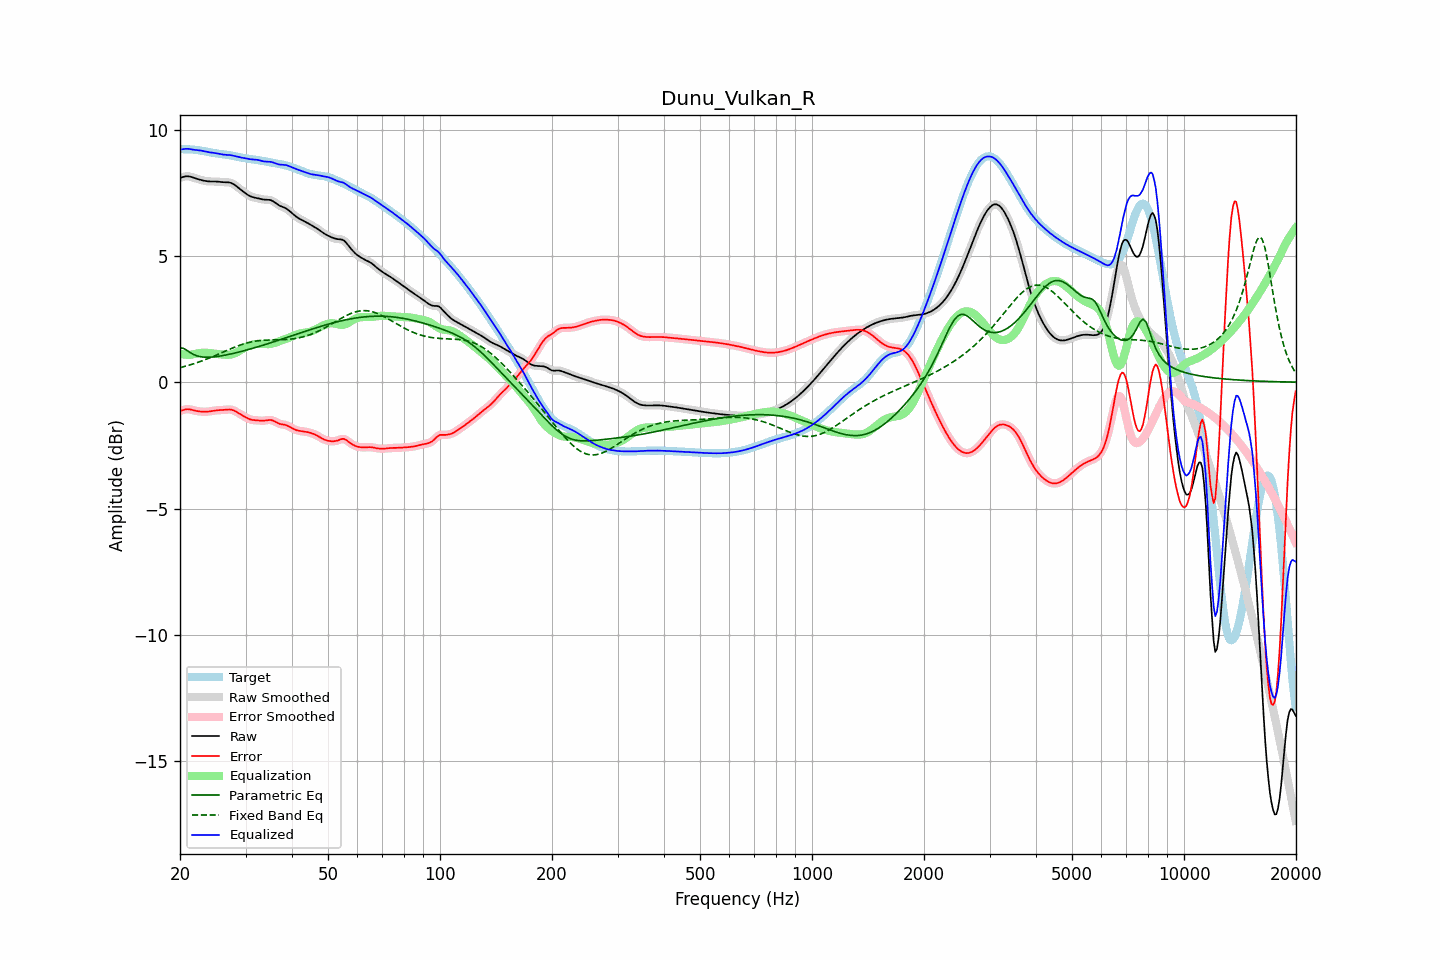

Source data for this figure (header and first rows):
frequency, raw, error, smoothed, error_smoothed, equalization, parametric_eq, fixed_band_eq, equalized_raw, equalized_smoothed, target
20.00, 8.09, -1.14, 8.08, -1.14, 1.12, 1.36, 0.57, 9.21, 9.21, 9.22
20.20, 8.11, -1.12, 8.11, -1.11, 1.11, 1.35, 0.59, 9.21, 9.22, 9.22
20.40, 8.12, -1.10, 8.13, -1.10, 1.10, 1.34, 0.61, 9.22, 9.23, 9.22
20.61, 8.14, -1.08, 8.14, -1.08, 1.09, 1.31, 0.63, 9.23, 9.23, 9.22
20.81, 8.15, -1.07, 8.15, -1.07, 1.09, 1.27, 0.64, 9.24, 9.24, 9.22
21.02, 8.15, -1.07, 8.15, -1.07, 1.08, 1.23, 0.66, 9.24, 9.24, 9.22
21.23, 8.14, -1.07, 8.14, -1.07, 1.09, 1.19, 0.68, 9.23, 9.23, 9.22
21.44, 8.13, -1.09, 8.12, -1.09, 1.09, 1.15, 0.70, 9.21, 9.21, 9.21
21.66, 8.10, -1.10, 8.10, -1.10, 1.10, 1.11, 0.72, 9.20, 9.21, 9.21
21.87, 8.08, -1.12, 8.08, -1.12, 1.11, 1.08, 0.74, 9.20, 9.20, 9.20
22.09, 8.06, -1.13, 8.06, -1.13, 1.13, 1.05, 0.76, 9.19, 9.19, 9.19
22.31, 8.04, -1.15, 8.04, -1.15, 1.14, 1.04, 0.78, 9.18, 9.18, 9.19
22.54, 8.02, -1.16, 8.02, -1.16, 1.15, 1.02, 0.81, 9.18, 9.18, 9.18
22.76, 8.00, -1.16, 8.00, -1.16, 1.16, 1.01, 0.83, 9.17, 9.17, 9.17
22.99, 7.99, -1.17, 7.99, -1.17, 1.17, 1.00, 0.85, 9.16, 9.16, 9.16
23.22, 7.97, -1.17, 7.97, -1.17, 1.17, 0.99, 0.88, 9.14, 9.14, 9.14
23.45, 7.96, -1.17, 7.96, -1.17, 1.17, 0.99, 0.90, 9.13, 9.13, 9.13
23.69, 7.95, -1.17, 7.95, -1.17, 1.16, 0.99, 0.93, 9.11, 9.11, 9.12
23.92, 7.95, -1.16, 7.95, -1.16, 1.16, 0.99, 0.95, 9.10, 9.10, 9.11
24.16, 7.94, -1.15, 7.94, -1.15, 1.15, 0.99, 0.98, 9.09, 9.09, 9.09
24.40, 7.94, -1.14, 7.94, -1.14, 1.14, 1.00, 1.00, 9.08, 9.08, 9.08
24.65, 7.94, -1.13, 7.94, -1.13, 1.13, 1.00, 1.03, 9.08, 9.08, 9.07
24.89, 7.94, -1.12, 7.94, -1.12, 1.12, 1.01, 1.06, 9.07, 9.07, 9.06
25.14, 7.94, -1.11, 7.94, -1.11, 1.12, 1.02, 1.08, 9.06, 9.06, 9.05
25.39, 7.93, -1.11, 7.93, -1.11, 1.11, 1.03, 1.11, 9.04, 9.04, 9.04
25.65, 7.93, -1.11, 7.93, -1.11, 1.10, 1.04, 1.14, 9.03, 9.03, 9.03
25.91, 7.92, -1.10, 7.92, -1.10, 1.10, 1.05, 1.17, 9.02, 9.02, 9.03
26.16, 7.92, -1.10, 7.92, -1.10, 1.09, 1.06, 1.20, 9.01, 9.01, 9.02
26.43, 7.91, -1.09, 7.91, -1.09, 1.09, 1.07, 1.22, 9.00, 9.00, 9.01
26.69, 7.91, -1.09, 7.91, -1.09, 1.08, 1.08, 1.25, 9.00, 9.00, 9.00
26.96, 7.91, -1.08, 7.91, -1.08, 1.08, 1.10, 1.28, 8.99, 8.99, 8.99
27.23, 7.90, -1.08, 7.90, -1.08, 1.09, 1.11, 1.31, 8.99, 8.99, 8.98
27.50, 7.88, -1.09, 7.88, -1.09, 1.10, 1.12, 1.33, 8.98, 8.98, 8.97
27.77, 7.85, -1.11, 7.85, -1.11, 1.12, 1.14, 1.36, 8.97, 8.97, 8.96
28.05, 7.81, -1.13, 7.81, -1.14, 1.14, 1.15, 1.39, 8.95, 8.95, 8.95
28.33, 7.76, -1.17, 7.76, -1.17, 1.17, 1.17, 1.41, 8.93, 8.93, 8.93
28.62, 7.71, -1.21, 7.71, -1.21, 1.20, 1.18, 1.44, 8.92, 8.92, 8.92
28.90, 7.66, -1.25, 7.66, -1.25, 1.24, 1.20, 1.46, 8.90, 8.90, 8.91
29.19, 7.61, -1.28, 7.61, -1.28, 1.28, 1.22, 1.48, 8.89, 8.89, 8.89
29.48, 7.56, -1.32, 7.56, -1.32, 1.32, 1.23, 1.50, 8.88, 8.88, 8.88
29.78, 7.51, -1.36, 7.51, -1.36, 1.36, 1.25, 1.52, 8.87, 8.87, 8.87
30.08, 7.47, -1.39, 7.46, -1.39, 1.39, 1.27, 1.54, 8.86, 8.86, 8.86
30.38, 7.42, -1.43, 7.42, -1.43, 1.42, 1.28, 1.56, 8.84, 8.85, 8.85
30.68, 7.38, -1.46, 7.38, -1.46, 1.45, 1.30, 1.57, 8.83, 8.83, 8.84
30.99, 7.35, -1.48, 7.35, -1.48, 1.47, 1.32, 1.59, 8.82, 8.82, 8.83
31.30, 7.33, -1.49, 7.33, -1.49, 1.49, 1.34, 1.60, 8.82, 8.82, 8.82
31.61, 7.31, -1.50, 7.31, -1.50, 1.50, 1.36, 1.61, 8.81, 8.81, 8.81
31.93, 7.30, -1.51, 7.30, -1.51, 1.51, 1.37, 1.62, 8.81, 8.81, 8.80
32.24, 7.28, -1.51, 7.28, -1.51, 1.52, 1.39, 1.63, 8.80, 8.80, 8.80
32.57, 7.27, -1.52, 7.27, -1.52, 1.52, 1.41, 1.64, 8.79, 8.79, 8.78
32.89, 7.25, -1.52, 7.25, -1.52, 1.52, 1.43, 1.65, 8.77, 8.77, 8.77
33.22, 7.24, -1.53, 7.24, -1.52, 1.52, 1.45, 1.65, 8.75, 8.75, 8.76
33.55, 7.23, -1.52, 7.23, -1.52, 1.51, 1.47, 1.66, 8.74, 8.74, 8.75
33.89, 7.23, -1.52, 7.23, -1.51, 1.51, 1.49, 1.66, 8.73, 8.73, 8.74
34.23, 7.22, -1.50, 7.23, -1.50, 1.50, 1.51, 1.67, 8.73, 8.73, 8.73
34.57, 7.22, -1.49, 7.22, -1.49, 1.50, 1.53, 1.67, 8.73, 8.73, 8.72
34.92, 7.21, -1.49, 7.21, -1.49, 1.51, 1.55, 1.67, 8.72, 8.72, 8.70
35.27, 7.19, -1.50, 7.19, -1.50, 1.52, 1.57, 1.67, 8.71, 8.71, 8.69
35.62, 7.16, -1.52, 7.15, -1.53, 1.54, 1.59, 1.67, 8.69, 8.69, 8.68
35.97, 7.11, -1.56, 7.11, -1.56, 1.56, 1.61, 1.67, 8.67, 8.67, 8.67
... 635 more rows
